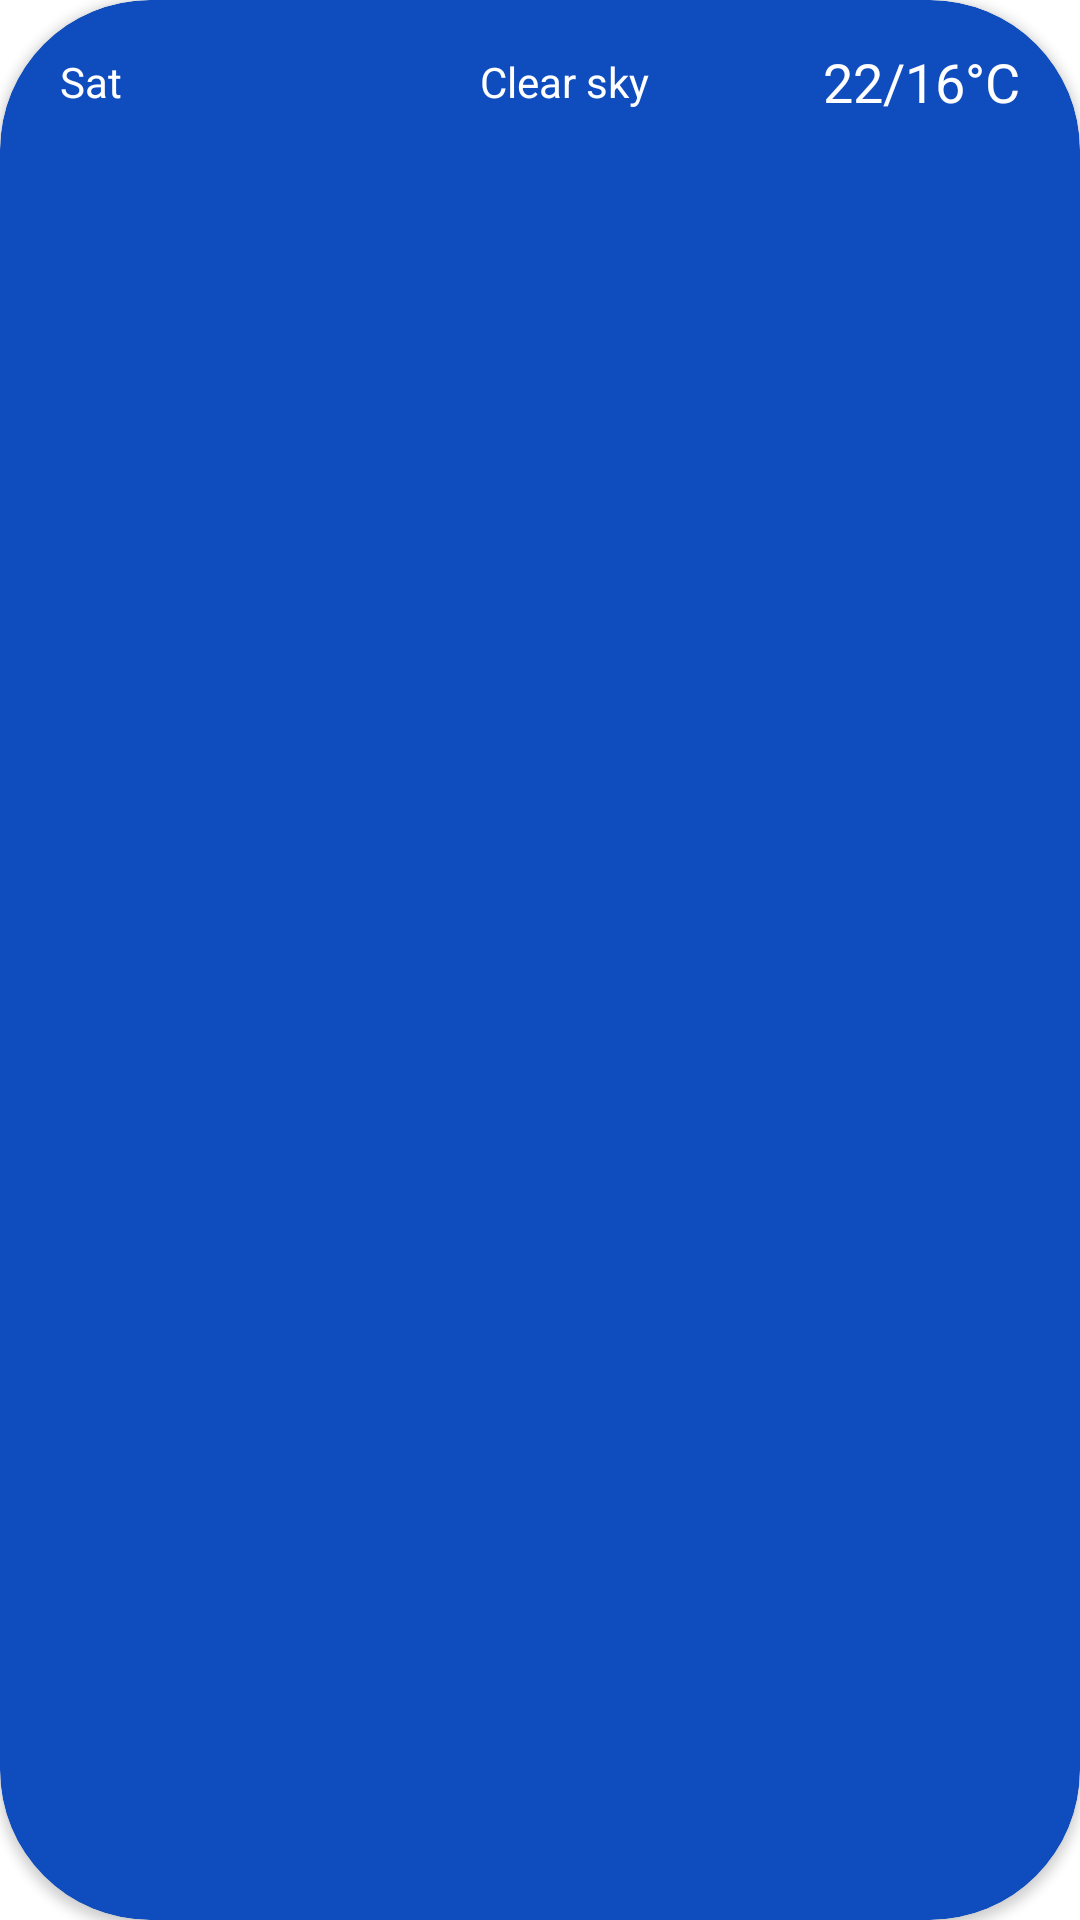

Write the Android layout XML for this screen, with the resource values it uses.
<!-- AndroidManifest.xml: application theme Theme.WeatherForecast -->
<!-- res/layout/week_weather.xml -->
<?xml version="1.0" encoding="utf-8"?>
<layout xmlns:android="http://schemas.android.com/apk/res/android"
    xmlns:app="http://schemas.android.com/apk/res-auto"
    xmlns:tools="http://schemas.android.com/tools">

    <data>

    </data>

    <androidx.cardview.widget.CardView
        android:id="@+id/daily_cardView"
        android:layout_width="380dp"
        android:layout_height="wrap_content"
        android:layout_margin="13dp"
        app:cardCornerRadius="50dp"
        android:backgroundTint="@color/medium_purple">

        <androidx.constraintlayout.widget.ConstraintLayout
            android:id="@+id/daily_constrain"
            android:layout_width="match_parent"
            android:layout_height="wrap_content"

            android:elevation="20dp">

            <ImageView
                android:id="@+id/dailyWeatherImg"
                android:layout_width="40dp"
                android:layout_height="40dp"
                android:layout_marginStart="110dp"
                android:elevation="20dp"
                app:layout_constraintBottom_toBottomOf="parent"
                app:layout_constraintStart_toStartOf="parent"
                app:layout_constraintTop_toTopOf="parent" />

            <TextView
                android:id="@+id/dailly_day_txt"
                android:layout_width="wrap_content"
                android:layout_height="wrap_content"


                android:layout_marginStart="20dp"
                android:layout_marginTop="15dp"
                android:layout_marginBottom="15dp"
                android:gravity="center"
                android:text="Sat"
                android:textAlignment="gravity"
                android:textColor="@color/white"
                android:textSize="14sp"
                app:layout_constraintBottom_toBottomOf="parent"
                app:layout_constraintStart_toStartOf="parent"
                app:layout_constraintTop_toTopOf="parent" />

            <TextView
                android:id="@+id/dailly_temp_txt"
                android:layout_width="wrap_content"
                android:layout_height="wrap_content"


                android:layout_marginTop="15dp"
                android:layout_marginEnd="20dp"
                android:layout_marginBottom="15dp"
                android:text="22/16°C"
                android:textAlignment="center"
                android:textColor="@color/white"
                android:textSize="18sp"
                app:layout_constraintBottom_toBottomOf="parent"
                app:layout_constraintEnd_toEndOf="parent"
                app:layout_constraintTop_toTopOf="parent" />

            <TextView
                android:id="@+id/weekly_weather_status_txt"
                android:layout_width="wrap_content"
                android:layout_height="wrap_content"
                android:layout_marginStart="10dp"
                android:text="Clear sky"
                android:textAlignment="gravity"
                android:textColor="@color/white"
                android:textSize="14sp"
                app:layout_constraintBottom_toBottomOf="parent"
                app:layout_constraintStart_toEndOf="@+id/dailyWeatherImg"
                app:layout_constraintTop_toTopOf="parent" />


        </androidx.constraintlayout.widget.ConstraintLayout>

    </androidx.cardview.widget.CardView>
</layout>
<!-- resources referenced by this layout -->
<resources>
  <color name="medium_purple">#0f4cbd</color>
  <color name="white">#FFFFFFFF</color>
  <style name="Theme.WeatherForecast" parent="Theme.MaterialComponents.DayNight.DarkActionBar">
          
          <item name="colorPrimary">@color/medium_purple</item>
          <item name="colorPrimaryVariant">@color/medium_purple</item>
          <item name="colorOnPrimary">@color/white</item>
          
          <item name="colorSecondary">@color/medium_purple</item>
          <item name="colorSecondaryVariant">@color/medium_purple</item>
          <item name="colorOnSecondary">@color/white</item>
          
          <item name="android:statusBarColor">?attr/colorPrimaryVariant</item>
          <item name="android:alertDialogTheme">@style/MyAlertDialogStyle</item>
          <item name="actionBarItemBackground">@color/medium_purple</item>
  
  
          
  
      </style>
  <style name="MyAlertDialogStyle" parent="Theme.AppCompat.Light.Dialog.Alert">
          <item name="colorAccent">@color/medium_purple</item>
      </style>
</resources>
